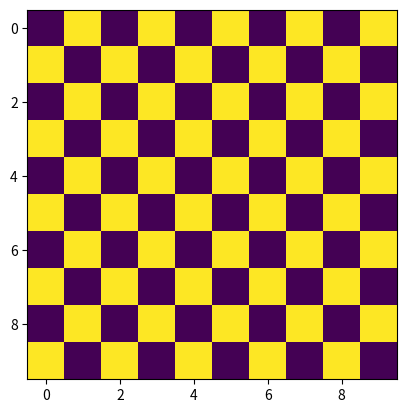

Generate this figure with matplotlib:
import numpy as np
import matplotlib.pyplot as plt

y = np.zeros((10, 10))
for i in range(10):
    for j in range(10):
        if (i + j) % 2 == 0:
            y[i][j] = 0
        else:
            y[i][j] = 1
plt.imshow(y)
plt.show()